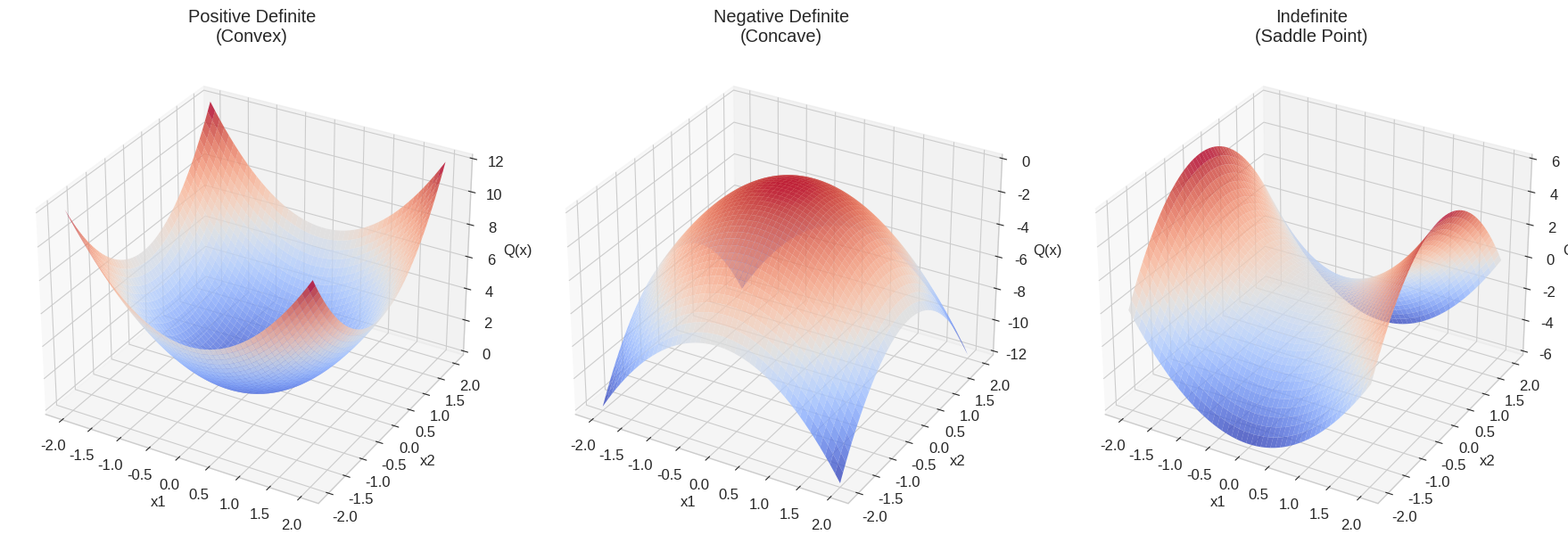
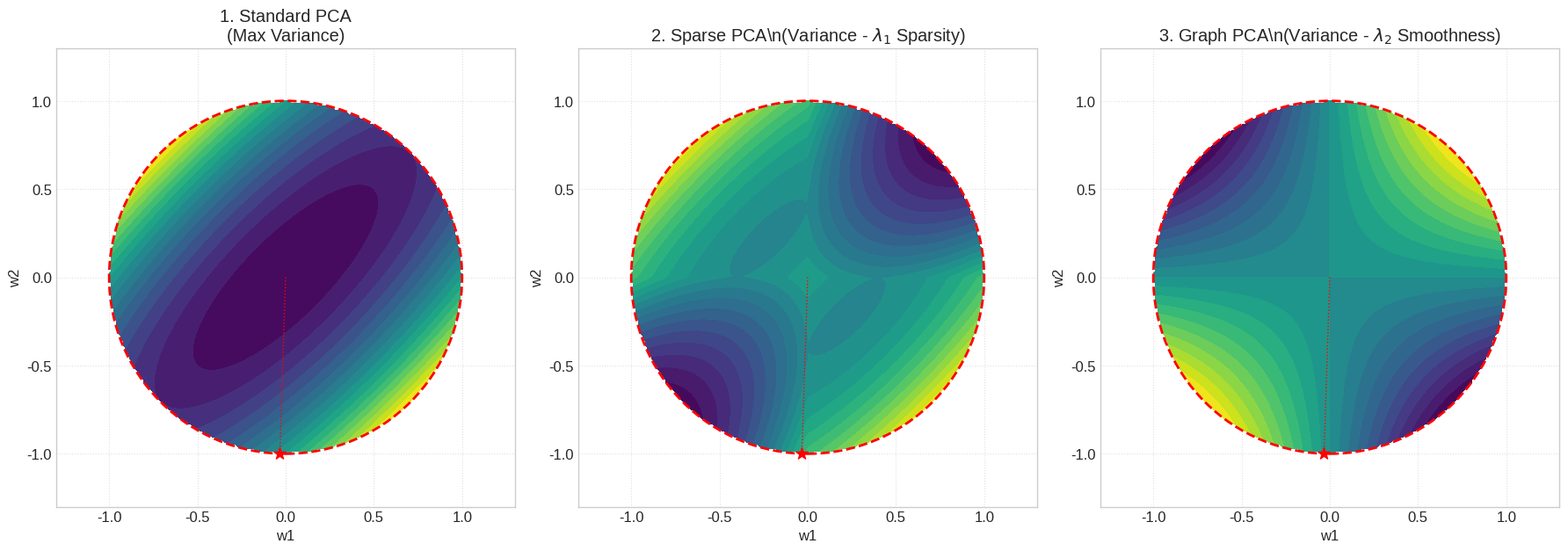
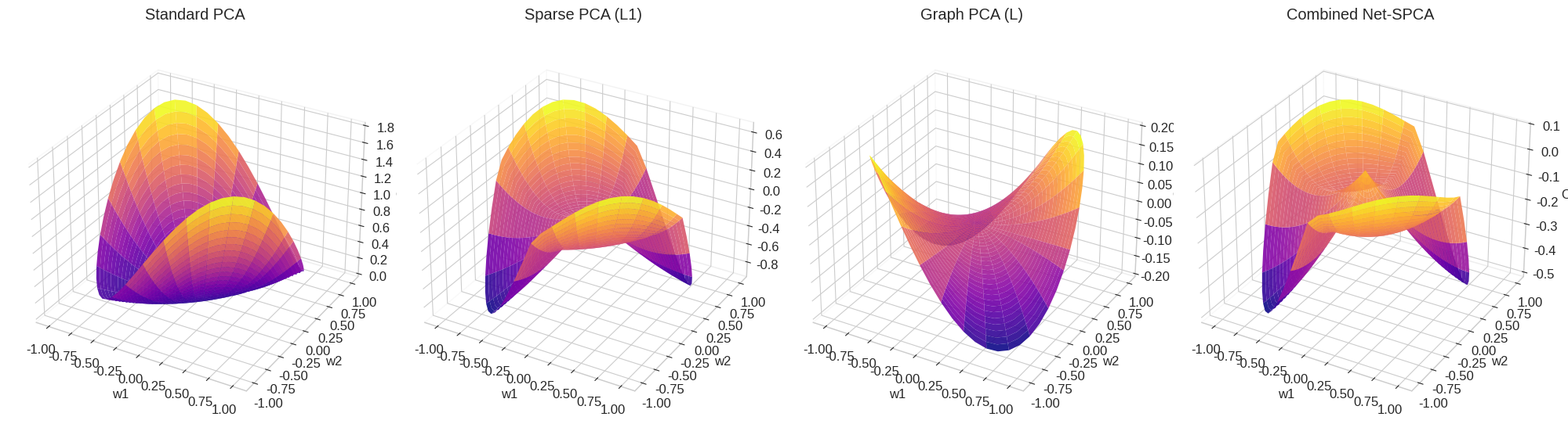

These charts were generated, in order, by the following Python code:
"""
Convexity and Network-Constrained SPCA Objectives Analysis.

This script provides visualizations to understand:
1. Quadratic Forms: How eigenvalues determine convexity.
2. SPCA Objectives: Effects of Sparsity (L1) and Network Constraints (Laplacian).

It generates and saves plots to the 'figures' directory.
"""

import logging
import sys
from pathlib import Path
from typing import Tuple, Optional

import matplotlib.pyplot as plt
import numpy as np
from matplotlib import cm
from mpl_toolkits.mplot3d import Axes3D  # noqa: F401

# Setup Logging
logging.basicConfig(
    level=logging.INFO,
    format="%(asctime)s - %(levelname)s - %(message)s",
    handlers=[logging.StreamHandler(sys.stdout)],
)
logger = logging.getLogger(__name__)


def setup_plotting_style() -> None:
    """Sets up matplotlib plotting style defaults."""
    try:
        plt.style.use('seaborn-v0_8-whitegrid')
        plt.rcParams['figure.figsize'] = [12, 6]
        plt.rcParams['font.size'] = 12
        logger.info("Plotting style set to 'seaborn-v0_8-whitegrid'.")
    except Exception as e:
        logger.warning(f"Could not set plot style: {e}. Falling back to default.")


def compute_quadratic_form_vectorized(
    X: np.ndarray, Y: np.ndarray, A: np.ndarray
) -> np.ndarray:
    """
    Computes the quadratic form Z = v^T A v for a grid of vectors v = [x, y].

    Args:
        X (np.ndarray): X coordinates meshgrid.
        Y (np.ndarray): Y coordinates meshgrid.
        A (np.ndarray): The matrix defining the quadratic form.

    Returns:
        np.ndarray: Z values corresponding to the grid.
    """
    # Stack X and Y to create a grid of vectors of shape (N, M, 2)
    vecs = np.stack([X, Y], axis=-1)
    
    # Compute v^T A v efficiently
    # (vecs @ A.T) results in shape (N, M, 2)
    # Element-wise multiplication with vecs and sum over the last axis
    # is equivalent to the dot product for each vector
    temp = vecs @ A.T
    Z = np.sum(temp * vecs, axis=-1)
    return Z


def plot_quadratic_form(A: np.ndarray, title: str, ax: plt.Axes) -> None:
    """
    Plots the surface z = x.T @ A @ x.

    Args:
        A (np.ndarray): The 2x2 matrix defining the quadratic form.
        title (str): Title for the plot.
        ax (plt.Axes): The 3D axes object to plot on.
    """
    try:
        x = np.linspace(-2, 2, 50)
        y = np.linspace(-2, 2, 50)
        X, Y = np.meshgrid(x, y)

        Z = compute_quadratic_form_vectorized(X, Y, A)

        ax.plot_surface(
            X, Y, Z, cmap=cm.coolwarm, linewidth=0, antialiased=True, alpha=0.8
        )
        ax.set_title(title)
        ax.set_xlabel('x1')
        ax.set_ylabel('x2')
        ax.set_zlabel('Q(x)')
        logger.debug(f"Plotted quadratic form: {title}")

    except Exception as e:
        logger.error(f"Error plotting quadratic form '{title}': {e}")
        raise


def plot_spca_objective(
    Sigma: np.ndarray,
    lambda1: float,
    lambda2: float,
    title: str,
    ax: plt.Axes,
    L: Optional[np.ndarray] = None,
) -> None:
    """
    Plots contours of the SPCA objective function.
    Objective: w^T Sigma w - lambda1 ||w||_1 - lambda2 w^T L w

    Args:
        Sigma (np.ndarray): Covariance matrix (2x2).
        lambda1 (float): Sparsity regularization coefficient.
        lambda2 (float): Network smoothness regularization coefficient.
        title (str): Title of the plot.
        ax (plt.Axes): Axes to plot on.
        L (Optional[np.ndarray]): Laplacian matrix. Defaults to 2-node connected graph.
    """
    try:
        # 1. Define Grid
        bound = 1.3
        x = np.linspace(-bound, bound, 200)
        y = np.linspace(-bound, bound, 200)
        X, Y = np.meshgrid(x, y)

        # 2. Define Laplacian if not provided
        if L is None:
            L = np.array([[1, -1], [-1, 1]])

        # 3. Compute Objective Z (Vectorized)
        vecs = np.stack([X, Y], axis=-1)  # Shape (N, M, 2)

        # Variance term: w^T Sigma w
        # (N, M, 2) @ (2, 2) -> (N, M, 2)
        variance = np.sum((vecs @ Sigma.T) * vecs, axis=-1)

        # Sparsity term: L1 norm
        sparsity = np.sum(np.abs(vecs), axis=-1)

        # Graph term: w^T L w
        smoothness = np.sum((vecs @ L.T) * vecs, axis=-1)

        # Total Objective (Maximization form)
        Z = variance - lambda1 * sparsity - lambda2 * smoothness

        # Mask values outside the unit ball
        norm_sq = X**2 + Y**2
        Z[norm_sq > 1.0] = np.nan

        # 4. Plot Contours
        ax.contourf(X, Y, Z, 20, cmap='viridis')

        # 5. Draw Constraints (Unit Circle)
        circle = plt.Circle(
            (0, 0), 1, color='red', fill=False, linestyle='--', linewidth=2, label='||w||_2 = 1'
        )
        ax.add_artist(circle)

        # 6. Find and plot the maximum on the grid
        # Only consider valid points inside unit circle
        # Note: In original code, it checked <= 1.001
        valid_mask = norm_sq <= 1.001
        Z_valid = np.where(valid_mask, Z, -np.inf)
        
        # Handle case where all are -inf (shouldn't happen with valid grid)
        if np.all(np.isinf(Z_valid)):
             logger.warning(f"No valid points found for max search in {title}")
        else:
            max_idx = np.unravel_index(np.argmax(Z_valid), Z_valid.shape)
            max_w = (X[max_idx], Y[max_idx])

            ax.scatter(
                max_w[0], max_w[1], c='red', s=100, marker='*', label='Optimum'
            )
            ax.plot([0, max_w[0]], [0, max_w[1]], 'r:', linewidth=1)

        ax.set_title(title)
        ax.set_aspect('equal')
        ax.grid(True, linestyle=':', alpha=0.6)
        ax.set_xlabel('w1')
        ax.set_ylabel('w2')
        logger.debug(f"Plotted SPCA objective: {title}")

    except Exception as e:
        logger.error(f"Error in plot_spca_objective '{title}': {e}")
        raise


def plot_spca_3d(
    Sigma: np.ndarray,
    lambda1: float,
    lambda2: float,
    title: str,
    ax: plt.Axes,
    L: Optional[np.ndarray] = None,
) -> None:
    """
    Plots the 3D surface of the SPCA objective over the unit disk.

    Args:
        Sigma (np.ndarray): Covariance matrix.
        lambda1 (float): Sparsity coeff.
        lambda2 (float): Smoothness coeff.
        title (str): Plot title.
        ax (plt.Axes): 3D Axes.
        L (Optional[np.ndarray]): Laplacian matrix.
    """
    try:
        # 1. Define Grid (Unit Ball)
        r = np.linspace(0, 1, 30)
        theta = np.linspace(0, 2 * np.pi, 60)
        R, Theta = np.meshgrid(r, theta)
        X = R * np.cos(Theta)
        Y = R * np.sin(Theta)

        if L is None:
            L = np.array([[1, -1], [-1, 1]])

        # 2. Compute Z (Vectorized)
        vecs = np.stack([X, Y], axis=-1)

        variance = np.sum((vecs @ Sigma.T) * vecs, axis=-1)
        sparsity = np.sum(np.abs(vecs), axis=-1)
        smoothness = np.sum((vecs @ L.T) * vecs, axis=-1)

        Z = variance - lambda1 * sparsity - lambda2 * smoothness

        # 3. Plot
        ax.plot_surface(
            X, Y, Z, cmap='plasma', alpha=0.9, linewidth=0.2, antialiased=True
        )
        ax.set_title(title, pad=20)
        ax.set_xlabel('w1')
        ax.set_ylabel('w2')
        ax.set_zlabel('Obj')
        
        # Remove panes for cleaner look
        ax.xaxis.pane.fill = False
        ax.yaxis.pane.fill = False
        ax.zaxis.pane.fill = False

    except Exception as e:
        logger.error(f"Error in plot_spca_3d '{title}': {e}")
        raise


def run_analysis(output_dir: str = "figures") -> None:
    """
    Main function to run the analysis and save plots.

    Args:
        output_dir (str): Directory to save figures.
    """
    setup_plotting_style()
    
    out_path = Path(output_dir)
    out_path.mkdir(parents=True, exist_ok=True)

    # --- Part 1: Quadratic Forms ---
    logger.info("Generating Quadratic Forms visualization...")
    try:
        # Define matrices
        A_convex = np.array([[1.5, 0], [0, 1.5]])  # Positive Definite
        A_concave = np.array([[-1.5, 0], [0, -1.5]])  # Negative Definite
        A_saddle = np.array([[1.5, 0], [0, -1.5]])  # Indefinite

        fig1 = plt.figure(figsize=(18, 6))

        ax1 = fig1.add_subplot(131, projection='3d')
        plot_quadratic_form(A_convex, "Positive Definite\n(Convex)", ax1)

        ax2 = fig1.add_subplot(132, projection='3d')
        plot_quadratic_form(A_concave, "Negative Definite\n(Concave)", ax2)

        ax3 = fig1.add_subplot(133, projection='3d')
        plot_quadratic_form(A_saddle, "Indefinite\n(Saddle Point)", ax3)

        plt.tight_layout()
        save_path1 = out_path / "quadratic_forms.png"
        plt.savefig(save_path1)
        logger.info(f"Saved {save_path1}")
        plt.close(fig1)
    except Exception as e:
        logger.error(f"Failed to generate Part 1 plots: {e}")

    # --- Part 2: Network-Constrained SPCA Landscape ---
    logger.info("Generating SPCA Landscape visualization...")
    try:
        Sigma = np.array([[1, -0.8], [-0.8, 1]])

        fig2, axes = plt.subplots(1, 3, figsize=(18, 6))

        # Case 1: Pure PCA
        plot_spca_objective(
            Sigma, lambda1=0, lambda2=0,
            title="1. Standard PCA\n(Max Variance)", ax=axes[0]
        )

        # Case 2: Sparse PCA
        plot_spca_objective(
            Sigma, lambda1=0.8, lambda2=0,
            title=r"2. Sparse PCA\n(Variance - $\lambda_1$ Sparsity)", ax=axes[1]
        )

        # Case 3: Network Constrained PCA
        plot_spca_objective(
            Sigma, lambda1=0, lambda2=1.0,
            title=r"3. Graph PCA\n(Variance - $\lambda_2$ Smoothness)", ax=axes[2]
        )

        plt.tight_layout()
        save_path2 = out_path / "spca_landscape.png"
        plt.savefig(save_path2)
        logger.info(f"Saved {save_path2}")
        plt.close(fig2)

    except Exception as e:
        logger.error(f"Failed to generate Part 2 plots: {e}")

    # --- Part 3: 3D Visualization of SPCA Objectives ---
    logger.info("Generating 3D SPCA visualization...")
    try:
        Sigma = np.array([[1, -0.8], [-0.8, 1]])
        fig3 = plt.figure(figsize=(20, 6))

        # 1. Standard
        ax1 = fig3.add_subplot(141, projection='3d')
        plot_spca_3d(Sigma, 0, 0, "Standard PCA", ax1)

        # 2. Sparse
        ax2 = fig3.add_subplot(142, projection='3d')
        plot_spca_3d(Sigma, 0.8, 0, "Sparse PCA (L1)", ax2)

        # 3. Graph
        ax3 = fig3.add_subplot(143, projection='3d')
        plot_spca_3d(Sigma, 0, 1.0, "Graph PCA (L)", ax3)

        # 4. Combined
        ax4 = fig3.add_subplot(144, projection='3d')
        plot_spca_3d(Sigma, 0.5, 0.5, "Combined Net-SPCA", ax4)

        plt.tight_layout()
        save_path3 = out_path / "spca_3d_landscape.png"
        plt.savefig(save_path3)
        logger.info(f"Saved {save_path3}")
        plt.close(fig3)
    except Exception as e:
        logger.error(f"Failed to generate Part 3 plots: {e}")


if __name__ == "__main__":
    run_analysis()
